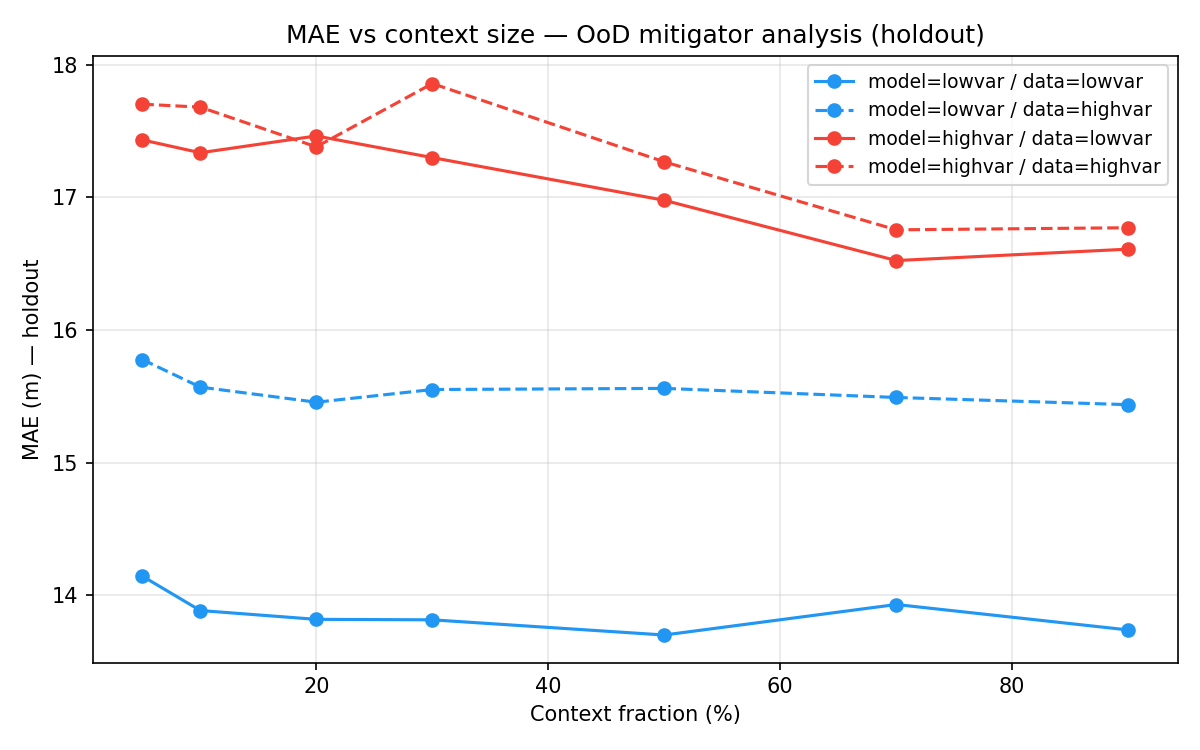

Source data for this figure (header and first rows):
model_domain, data_domain, context_frac, mae
lowvar, lowvar, 0.05, 14.14
lowvar, lowvar, 0.1, 13.88
lowvar, lowvar, 0.2, 13.82
lowvar, lowvar, 0.3, 13.81
lowvar, lowvar, 0.5, 13.7
lowvar, lowvar, 0.7, 13.93
lowvar, lowvar, 0.9, 13.74
lowvar, highvar, 0.05, 15.78
lowvar, highvar, 0.1, 15.57
lowvar, highvar, 0.2, 15.46
lowvar, highvar, 0.3, 15.55
lowvar, highvar, 0.5, 15.56
lowvar, highvar, 0.7, 15.49
lowvar, highvar, 0.9, 15.44
highvar, lowvar, 0.05, 17.43
highvar, lowvar, 0.1, 17.34
highvar, lowvar, 0.2, 17.46
highvar, lowvar, 0.3, 17.3
highvar, lowvar, 0.5, 16.98
highvar, lowvar, 0.7, 16.52
highvar, lowvar, 0.9, 16.61
highvar, highvar, 0.05, 17.7
highvar, highvar, 0.1, 17.68
highvar, highvar, 0.2, 17.38
highvar, highvar, 0.3, 17.86
highvar, highvar, 0.5, 17.27
highvar, highvar, 0.7, 16.76
highvar, highvar, 0.9, 16.77
